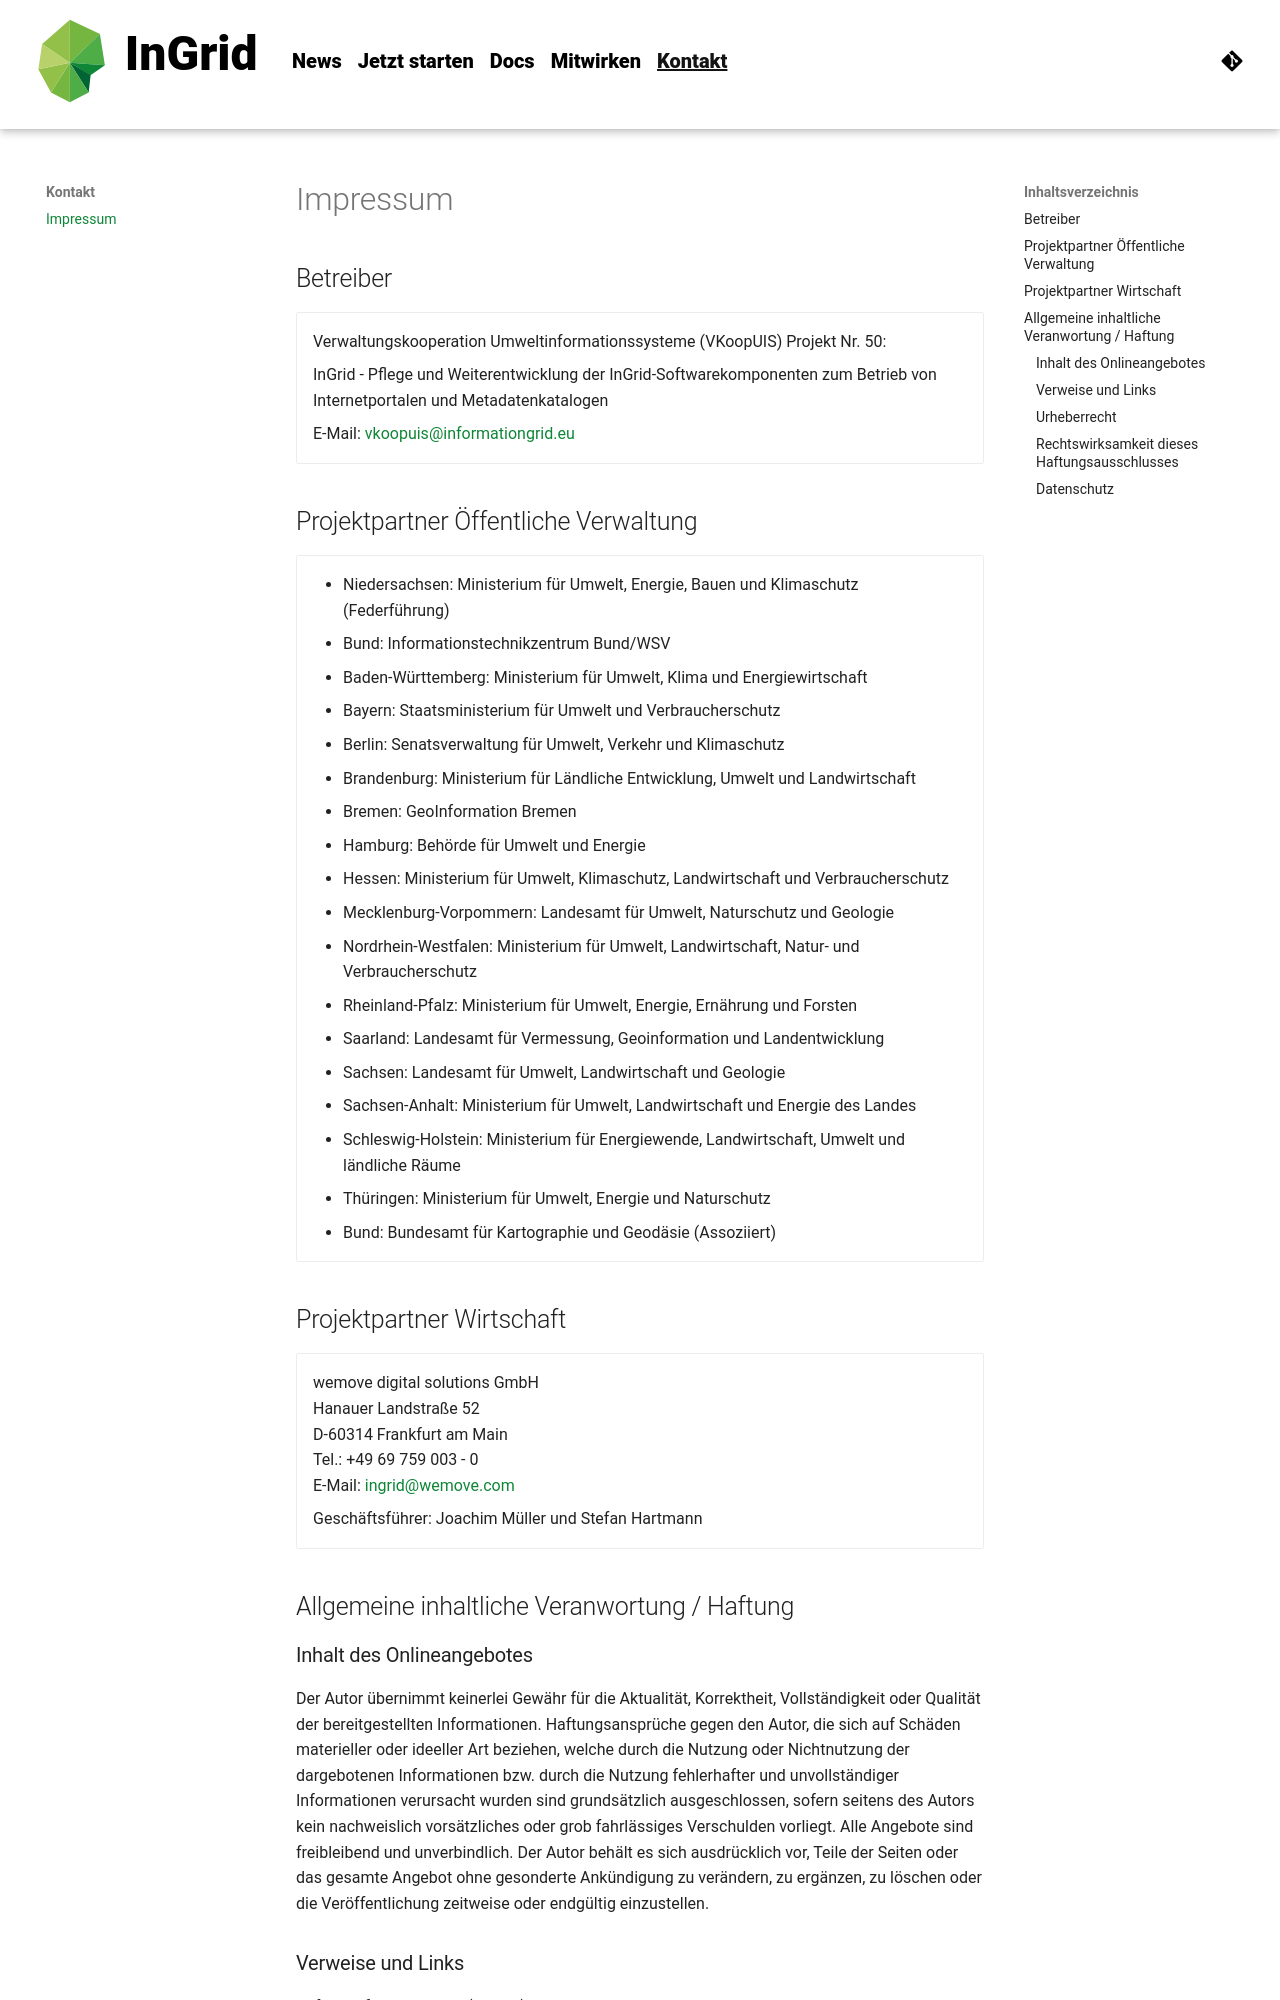

repository: informationgrid/ingrid-oss.eu · page: 8.5.0/about/impressum/index.html · generator: mkdocs

---
title: Impressum
description: "InGrid: Indexieren, Recherchieren, Visualisieren, Teilen"
---

## Betreiber

<div class="grid cards" markdown>

-   Verwaltungskooperation Umweltinformationssysteme (VKoopUIS) Projekt Nr. 50: 
    
    InGrid - Pflege und Weiterentwicklung der 
    InGrid-Softwarekomponenten zum Betrieb von Internetportalen und Metadatenkatalogen

    E-Mail: vkoopuis@informationgrid.eu

</div>

## Projektpartner Öffentliche Verwaltung

<div class="grid cards" markdown>

-   
    - Niedersachsen: Ministerium für Umwelt, Energie, Bauen und Klimaschutz (Federführung)
    - Bund: Informationstechnikzentrum Bund/WSV
    - Baden-Württemberg: Ministerium für Umwelt, Klima und Energiewirtschaft
    - Bayern: Staatsministerium für Umwelt und Verbraucherschutz
    - Berlin: Senatsverwaltung für Umwelt, Verkehr und Klimaschutz
    - Brandenburg: Ministerium für Ländliche Entwicklung, Umwelt und Landwirtschaft
    - Bremen: GeoInformation Bremen
    - Hamburg: Behörde für Umwelt und Energie
    - Hessen: Ministerium für Umwelt, Klimaschutz, Landwirtschaft und Verbraucherschutz
    - Mecklenburg-Vorpommern: Landesamt für Umwelt, Naturschutz und Geologie
    - Nordrhein-Westfalen: Ministerium für Umwelt, Landwirtschaft, Natur- und Verbraucherschutz
    - Rheinland-Pfalz: Ministerium für Umwelt, Energie, Ernährung und Forsten
    - Saarland: Landesamt für Vermessung, Geoinformation und Landentwicklung
    - Sachsen: Landesamt für Umwelt, Landwirtschaft und Geologie
    - Sachsen-Anhalt: Ministerium für Umwelt, Landwirtschaft und Energie des Landes
    - Schleswig-Holstein: Ministerium für Energiewende, Landwirtschaft, Umwelt und ländliche Räume
    - Thüringen: Ministerium für Umwelt, Energie und Naturschutz
    - Bund: Bundesamt für Kartographie und Geodäsie (Assoziiert)

</div>

## Projektpartner Wirtschaft

<div class="grid cards" markdown>

-   
    wemove digital solutions GmbH<br>
    Hanauer Landstraße 52<br>
    D-60314 Frankfurt am Main<br>
    Tel.: +49 69 759 003 - 0<br>
    E-Mail: ingrid@wemove.com

    Geschäftsführer: Joachim Müller und Stefan Hartmann

</div>

## Allgemeine inhaltliche Veranwortung / Haftung


### Inhalt des Onlineangebotes

Der Autor übernimmt keinerlei Gewähr für die Aktualität, Korrektheit, Vollständigkeit oder Qualität der bereitgestellten Informationen. Haftungsansprüche gegen den Autor, die sich auf Schäden materieller oder ideeller Art beziehen, welche durch die Nutzung oder Nichtnutzung der dargebotenen Informationen bzw. durch die Nutzung fehlerhafter und unvollständiger Informationen verursacht wurden sind grundsätzlich ausgeschlossen, sofern seitens des Autors kein nachweislich vorsätzliches oder grob fahrlässiges Verschulden vorliegt. Alle Angebote sind freibleibend und unverbindlich. Der Autor behält es sich ausdrücklich vor, Teile der Seiten oder das gesamte Angebot ohne gesonderte Ankündigung zu verändern, zu ergänzen, zu löschen oder die Veröffentlichung zeitweise oder endgültig einzustellen.

### Verweise und Links

Sofern auf Verweisziele ("Links") direkt oder indirekt verwiesen wird, die außerhalb des Verantwortungsbereiches des Autors liegen, haftet dieser nur dann, wenn er von den Inhalten Kenntnis hat und es ihm technisch möglich und zumutbar wäre, die Nutzung im Falle rechtswidriger Inhalte zu verhindern. Für darüber hinausgehende Inhalte und insbesondere für Schäden, die aus der Nutzung oder Nichtnutzung solcherart dargebotener Informationen entstehen, haftet allein der Anbieter dieser Seiten, nicht derjenige, der über Links auf die jeweilige Veröffentlichung lediglich verweist. Diese Einschränkung gilt gleichermaßen auch für Fremdeinträge in vom Autor eingerichteten Gästebüchern, Diskussionsforen und Mailinglisten.
